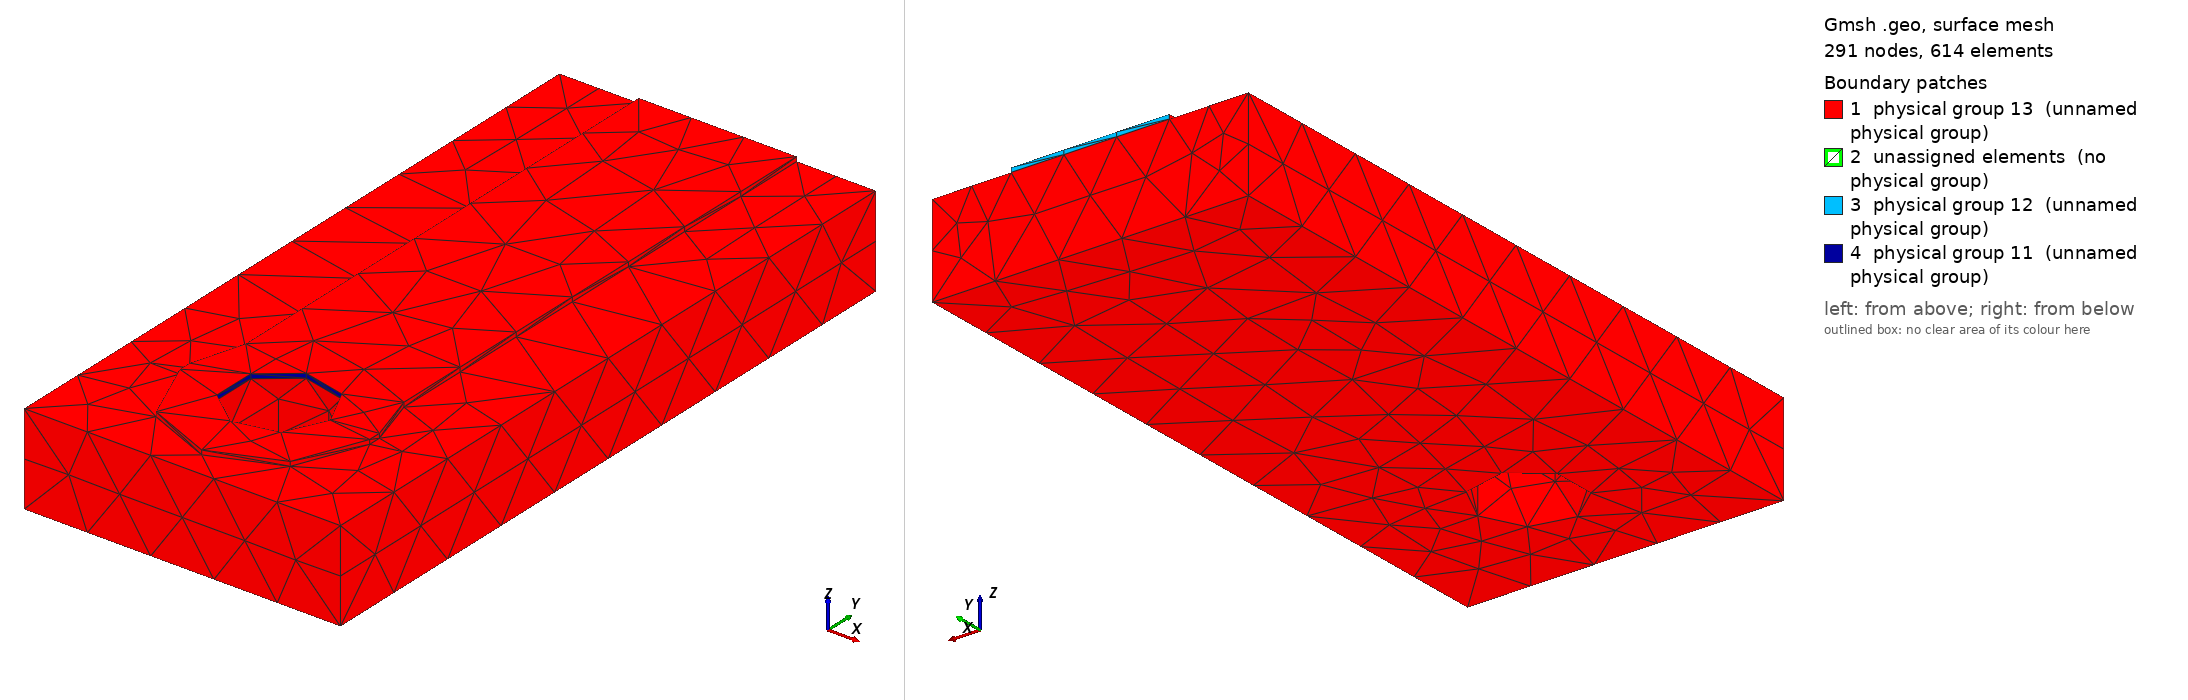

Gmsh geometry script, surface-meshed: 291 nodes, 614 surface elements. Boundary patches (legend numbers): 1 physical group 13 (unnamed physical group), 2 unassigned elements (no physical group), 3 physical group 12 (unnamed physical group), 4 physical group 11 (unnamed physical group). Left view from above one corner, right view from below the opposite corner. Legend entries are the model's physical surfaces; 'unassigned elements' are surfaces in no physical group. The drawing asked Gmsh for element sizes between 1% and 20% of the model's largest extent; the script's own settings can give other sizes.

=== neck.geo (drawn) ===
SetFactory("OpenCASCADE");
Geometry.OCCBooleanPreserveNumbering = 1;
Mesh.MshFileVersion = 2.2;
Mesh.ElementOrder = 1;
Mesh.CharacteristicLengthMin = 0.0004;
Mesh.CharacteristicLengthMax = 0.0004;
// Coordinates in metres. Native trace direction localized to +Y.
Rectangle(1) = {-0.0015, -0.00010000000000000005, 0.00144, 0.003, 0.0002000000000000001};
Disk(2)={0,-0.00010000000000000005, 0.00144,0.0015,0.0015};
Disk(3)={0,0.00010000000000000005, 0.00144,0.0015,0.0015};
pad[]=BooleanUnion{Surface{1};Delete;}{Surface{2,3};Delete;};
trace=news; Rectangle(trace)={-0.00125,0,0.00144,0.0025,0.009000000000000001};
face[]=BooleanUnion{Surface{pad[]};Delete;}{Surface{trace};Delete;};
cu[]=Extrude{0,0,0.00007}{Surface{face[]};};
substrate=newv; Box(substrate)={-0.0025,-0.002,0,0.005,0.011000000000000001,0.00144};
hole=newv; Cylinder(hole)={0,0,-0.0001,0,0,0.002,0.0008};
solids[]=BooleanDifference{Volume{cu[1],substrate};Delete;}{Volume{hole};Delete;};
joined[]=BooleanFragments{Volume{solids[]};Delete;}{};
eps=1e-6;
copper[]=Volume In BoundingBox{-0.0025-eps,-0.002-eps,0.00144-eps,0.0025+eps,0.009000000000000001+eps,0.00151+eps};
fr4[]=Volume In BoundingBox{-0.0025-eps,-0.002-eps,-eps,0.0025+eps,0.009000000000000001+eps,0.00144+eps};
terminal[]=Surface In BoundingBox{-0.0008-eps,-0.0008-eps,0.00144-eps,0.0008+eps,0.0008+eps,0.00151+eps};
far[]=Surface In BoundingBox{-0.00125-eps,0.009000000000000001-eps,0.00144-eps,0.00125+eps,0.009000000000000001+eps,0.00151+eps};
outer[]=CombinedBoundary{Volume{joined[]};};
outer[]=Abs(outer[]);
outer[]-={terminal[],far[]};
Physical Volume(1)={copper[]};
Physical Volume(2)={fr4[]};
Physical Surface(11)={terminal[]};
Physical Surface(12)={far[]};
Physical Surface(13)={outer[]};
